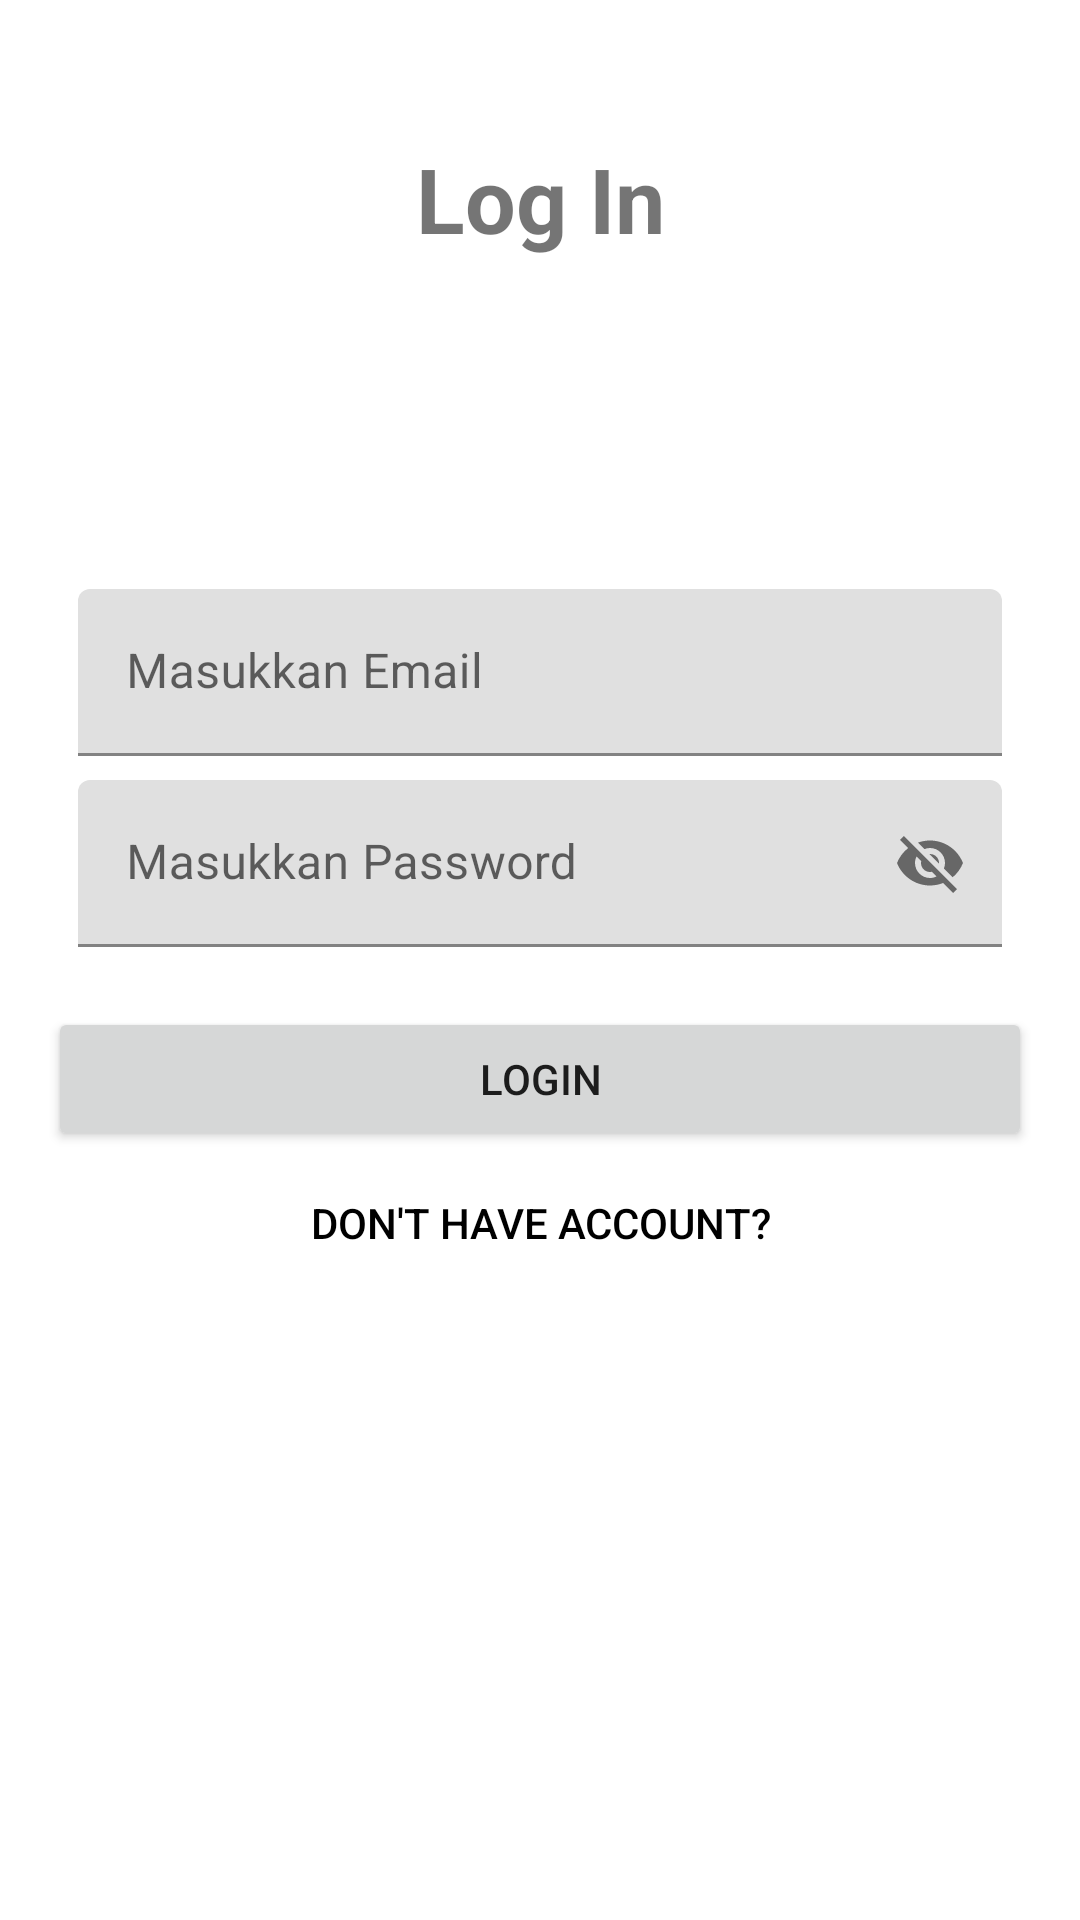

This screen was rendered from an Android layout file. Write that file and the resources it references.
<!-- AndroidManifest.xml: application theme Theme.MaLogin -->
<!-- res/layout/fragment_login.xml -->
<?xml version="1.0" encoding="utf-8"?>
<ScrollView
    xmlns:android="http://schemas.android.com/apk/res/android"
    xmlns:app="http://schemas.android.com/apk/res-auto"
    xmlns:tools="http://schemas.android.com/tools"
    android:layout_width="match_parent"
    android:layout_height="match_parent">
    <androidx.constraintlayout.widget.ConstraintLayout
        android:id="@+id/container"
        android:layout_width="match_parent"
        android:layout_height="match_parent"
        android:paddingLeft="16dp"
        android:paddingTop="16dp"
        android:paddingRight="16dp"
        android:paddingBottom="16dp">

        <TextView
            android:layout_width="wrap_content"
            android:layout_height="wrap_content"
            android:text="Log In"
            android:id="@+id/tvLogin"
            app:layout_constraintStart_toStartOf="parent"
            app:layout_constraintEnd_toEndOf="parent"
            app:layout_constraintTop_toTopOf="parent"
            android:layout_marginTop="30dp"
            android:textSize="30sp"
            android:textStyle="bold"
            />

        <com.google.android.material.textfield.TextInputLayout
            android:id="@+id/til_email"
            android:paddingTop="10dp"
            android:paddingLeft="10dp"
            android:paddingRight="10dp"
            android:layout_width="0dp"
            android:layout_marginTop="50dp"
            android:layout_height="wrap_content"
            android:hint="@string/prompt_email"
            android:inputType="textEmailAddress"
            android:selectAllOnFocus="true"
            app:layout_constraintEnd_toEndOf="parent"
            app:layout_constraintStart_toStartOf="parent"
            app:layout_constraintTop_toBottomOf="@id/imageView"
            tools:ignore="Autofill" >
            <com.google.android.material.textfield.TextInputEditText
                android:id="@+id/et_email"
                android:layout_width="match_parent"
                android:layout_height="wrap_content"
                android:inputType="textEmailAddress" />

        </com.google.android.material.textfield.TextInputLayout>

        <com.google.android.material.textfield.TextInputLayout
            android:id="@+id/til_password"
            android:paddingLeft="10dp"
            android:paddingRight="10dp"
            android:layout_width="0dp"
            android:layout_height="wrap_content"
            android:layout_marginTop="8dp"
            android:hint="@string/prompt_password"
            android:inputType="textPassword"
            android:selectAllOnFocus="true"
            app:layout_constraintEnd_toEndOf="parent"
            app:layout_constraintStart_toStartOf="parent"
            app:layout_constraintTop_toBottomOf="@+id/til_email"
            app:passwordToggleEnabled="true"
            tools:ignore="Autofill" >
            <com.google.android.material.textfield.TextInputEditText
                android:id="@+id/et_password"
                android:layout_width="match_parent"
                android:layout_height="wrap_content"
                android:inputType="textEmailAddress" />
        </com.google.android.material.textfield.TextInputLayout>

        <Button
            android:id="@+id/btn_login"
            android:layout_width="match_parent"
            android:layout_height="wrap_content"
            android:layout_gravity="start"
            android:text="@string/action_sign_in"
            android:layout_marginTop="20dp"
            app:layout_constraintTop_toBottomOf="@id/til_password"
            app:layout_constraintEnd_toEndOf="parent"
            app:layout_constraintStart_toStartOf="parent" />

        <ImageView
            android:id="@+id/imageView"
            android:layout_width="wrap_content"
            android:layout_height="wrap_content"
            android:scaleX="2"
            android:scaleY="2"
            android:layout_marginTop="50dp"
            app:layout_constraintEnd_toEndOf="parent"
            app:layout_constraintStart_toStartOf="parent"
            app:layout_constraintTop_toBottomOf="@id/tvLogin"
            app:srcCompat="@mipmap/ic_launcher"
            tools:ignore="ContentDescription" />

        <Button
            android:layout_width="match_parent"
            android:layout_height="wrap_content"
            android:id="@+id/btn_register"
            android:layout_gravity="start"
            android:backgroundTint="@color/white"
            android:textColor="@color/black"
            android:text="Don't have account?"
            android:outlineProvider="none"
            app:layout_constraintStart_toStartOf="parent"
            app:layout_constraintEnd_toEndOf="parent"
            app:layout_constraintTop_toBottomOf="@+id/btn_login"
            />

    </androidx.constraintlayout.widget.ConstraintLayout>
</ScrollView>
<!-- resources referenced by this layout -->
<resources>
  <string name="action_sign_in">Login</string>
  <string name="prompt_email">Masukkan Email</string>
  <string name="prompt_password">Masukkan Password</string>
  <style name="Theme.MaLogin" parent="Theme.MaterialComponents.DayNight.DarkActionBar">
          
          <item name="colorPrimary">@color/purple_500</item>
          <item name="colorPrimaryVariant">@color/purple_700</item>
          <item name="colorOnPrimary">@color/white</item>
          
          <item name="colorSecondary">@color/teal_200</item>
          <item name="colorSecondaryVariant">@color/teal_700</item>
          <item name="colorOnSecondary">@color/black</item>
          
          <item name="android:statusBarColor">?attr/colorPrimaryVariant</item>
          
      </style>
  <!-- not gathered from this repository: default colours our renderer supplied (Android Studio template values) -->
  <color name="purple_500">#FF6200EE</color>
  <color name="purple_700">#FF3700B3</color>
  <color name="teal_200">#FF03DAC5</color>
  <color name="teal_700">#FF018786</color>
  <color name="black">#FF000000</color>
  <color name="white">#FFFFFFFF</color>
</resources>
